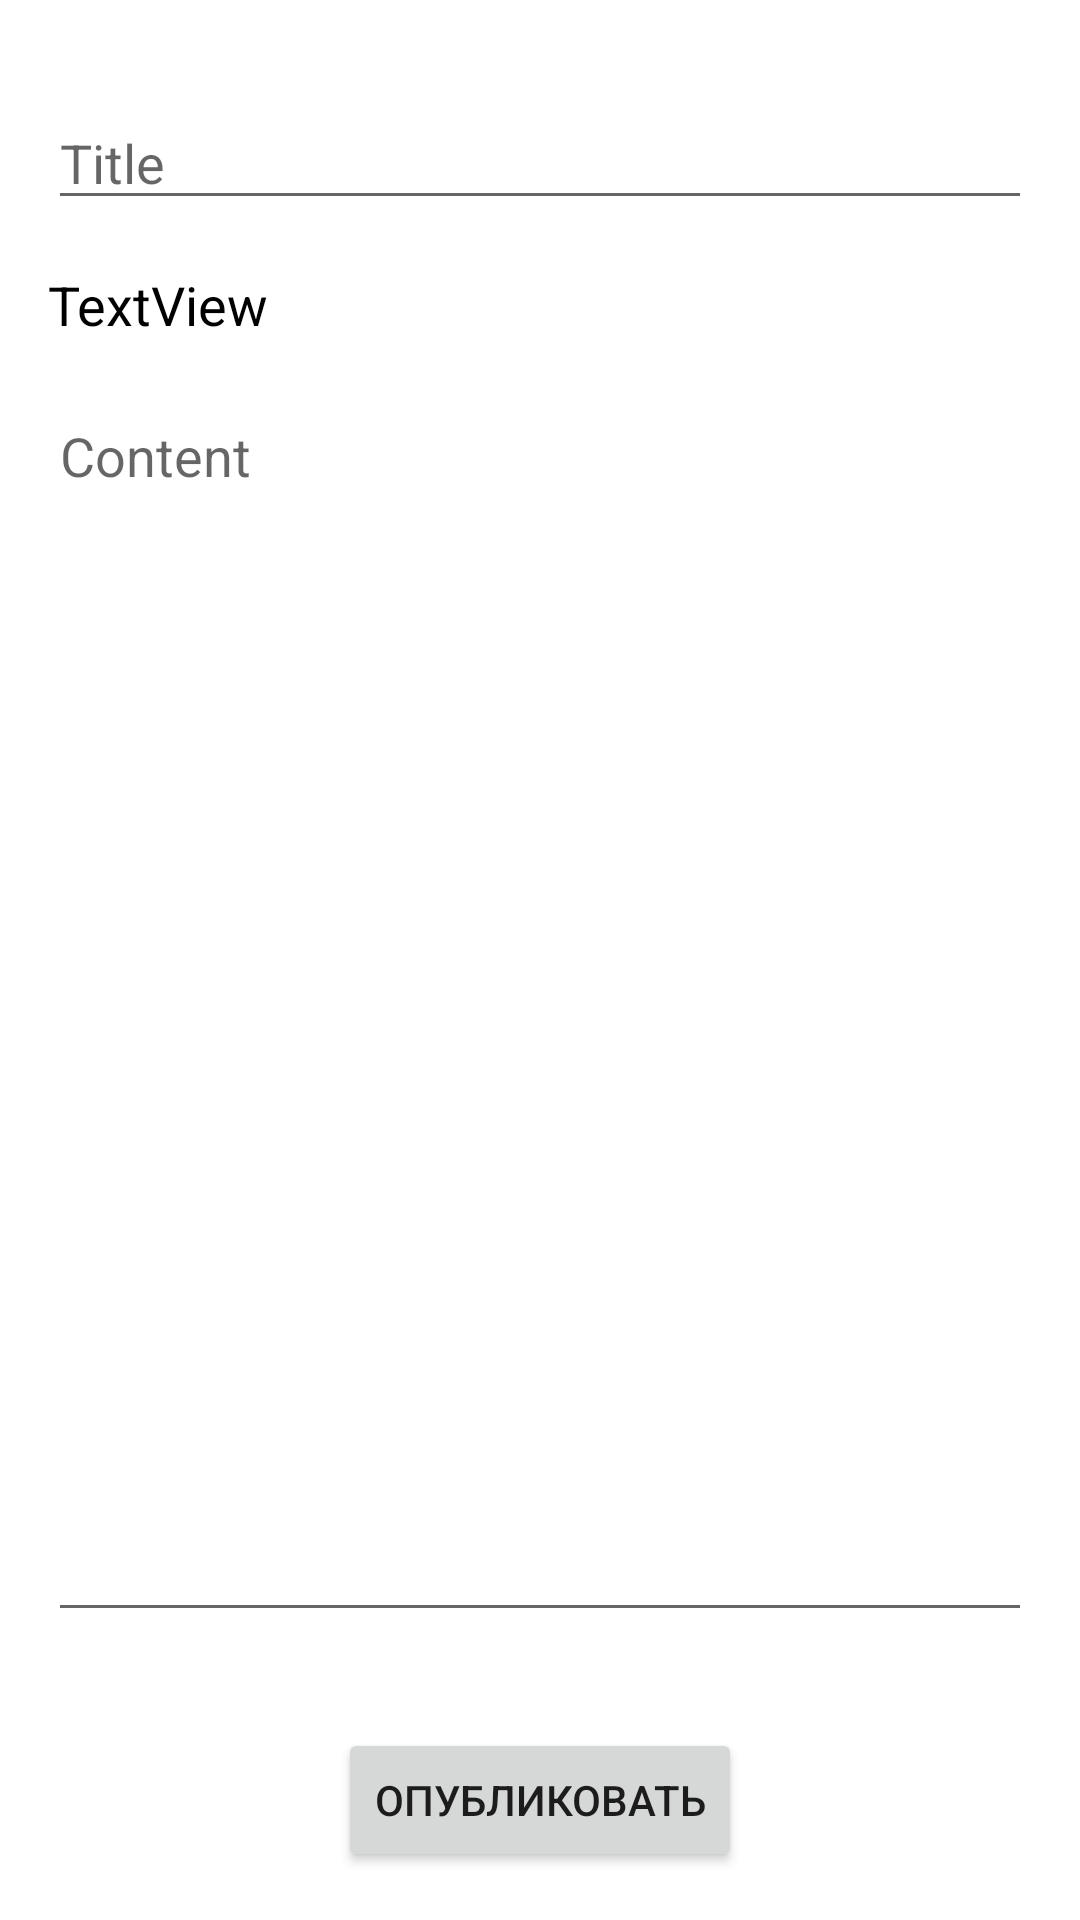

Reconstruct the res/layout file that produces this screen, plus the resources it refers to.
<!-- AndroidManifest.xml: application theme Theme.BulatDnev -->
<!-- res/layout/activity_add_news.xml -->
<?xml version="1.0" encoding="utf-8"?>
<androidx.constraintlayout.widget.ConstraintLayout xmlns:android="http://schemas.android.com/apk/res/android"
    xmlns:app="http://schemas.android.com/apk/res-auto"
    xmlns:tools="http://schemas.android.com/tools"
    android:layout_width="match_parent"
    android:layout_height="match_parent"
    tools:context=".ui.home.activity.AddNewsActivity">

    <EditText
        android:id="@+id/addTitle"
        android:layout_width="0dp"
        android:layout_height="wrap_content"
        android:layout_marginStart="16dp"
        android:layout_marginTop="32dp"
        android:layout_marginEnd="16dp"
        android:ems="10"
        android:hint="Title"
        android:inputType="textPersonName"
        app:layout_constraintEnd_toEndOf="parent"
        app:layout_constraintStart_toStartOf="parent"
        app:layout_constraintTop_toTopOf="parent" />

    <TextView
        android:id="@+id/addTime"
        android:layout_width="wrap_content"
        android:layout_height="wrap_content"
        android:layout_marginStart="16dp"
        android:layout_marginTop="16dp"
        android:text="TextView"
        android:textColor="#000000"
        android:textSize="18sp"
        app:layout_constraintStart_toStartOf="parent"
        app:layout_constraintTop_toBottomOf="@+id/addTitle" />

    <ImageButton
        android:id="@+id/addTimeBtn"
        android:layout_width="wrap_content"
        android:layout_height="wrap_content"
        android:layout_marginStart="16dp"
        android:layout_marginEnd="16dp"
        android:background="@android:color/transparent"
        app:layout_constraintBottom_toBottomOf="@+id/addTime"
        app:layout_constraintEnd_toEndOf="parent"
        app:layout_constraintHorizontal_bias="0.0"
        app:layout_constraintStart_toEndOf="@+id/addTime"
        app:layout_constraintTop_toTopOf="@+id/addTime"
        app:srcCompat="@drawable/ic_edit" />

    <EditText
        android:id="@+id/addContent"
        android:layout_width="0dp"
        android:layout_height="0dp"
        android:layout_marginStart="16dp"
        android:layout_marginTop="16dp"
        android:layout_marginEnd="16dp"
        android:layout_marginBottom="32dp"
        android:ems="10"
        android:gravity="top"
        android:hint="Content"
        android:inputType="textMultiLine|textPersonName"
        app:layout_constraintBottom_toTopOf="@+id/addSendBtn"
        app:layout_constraintEnd_toEndOf="parent"
        app:layout_constraintStart_toStartOf="parent"
        app:layout_constraintTop_toBottomOf="@+id/addTime" />

    <Button
        android:id="@+id/addSendBtn"
        android:layout_width="wrap_content"
        android:layout_height="wrap_content"
        android:layout_marginBottom="16dp"
        android:text="Опубликовать"
        app:layout_constraintBottom_toBottomOf="parent"
        app:layout_constraintEnd_toEndOf="parent"
        app:layout_constraintStart_toStartOf="parent" />

</androidx.constraintlayout.widget.ConstraintLayout>
<!-- resources referenced by this layout -->
<resources>
  <style name="Theme.BulatDnev" parent="Theme.MaterialComponents.DayNight.NoActionBar">
          
          <item name="colorPrimary">@color/app</item>
          <item name="colorPrimaryVariant">@color/app</item>
          <item name="colorOnPrimary">@color/white</item>
          
          <item name="colorSecondary">@color/app</item>
          <item name="colorSecondaryVariant">@color/teal_700</item>
          <item name="colorOnSecondary">@color/black</item>
          
          <item name="android:statusBarColor" tools:targetApi="l">?attr/colorPrimaryVariant</item>
          
      </style>
  <color name="app">#00BCD4</color>
  <color name="white">#FFFFFFFF</color>
  <color name="teal_700">#FF018786</color>
  <color name="black">#FF000000</color>
</resources>
